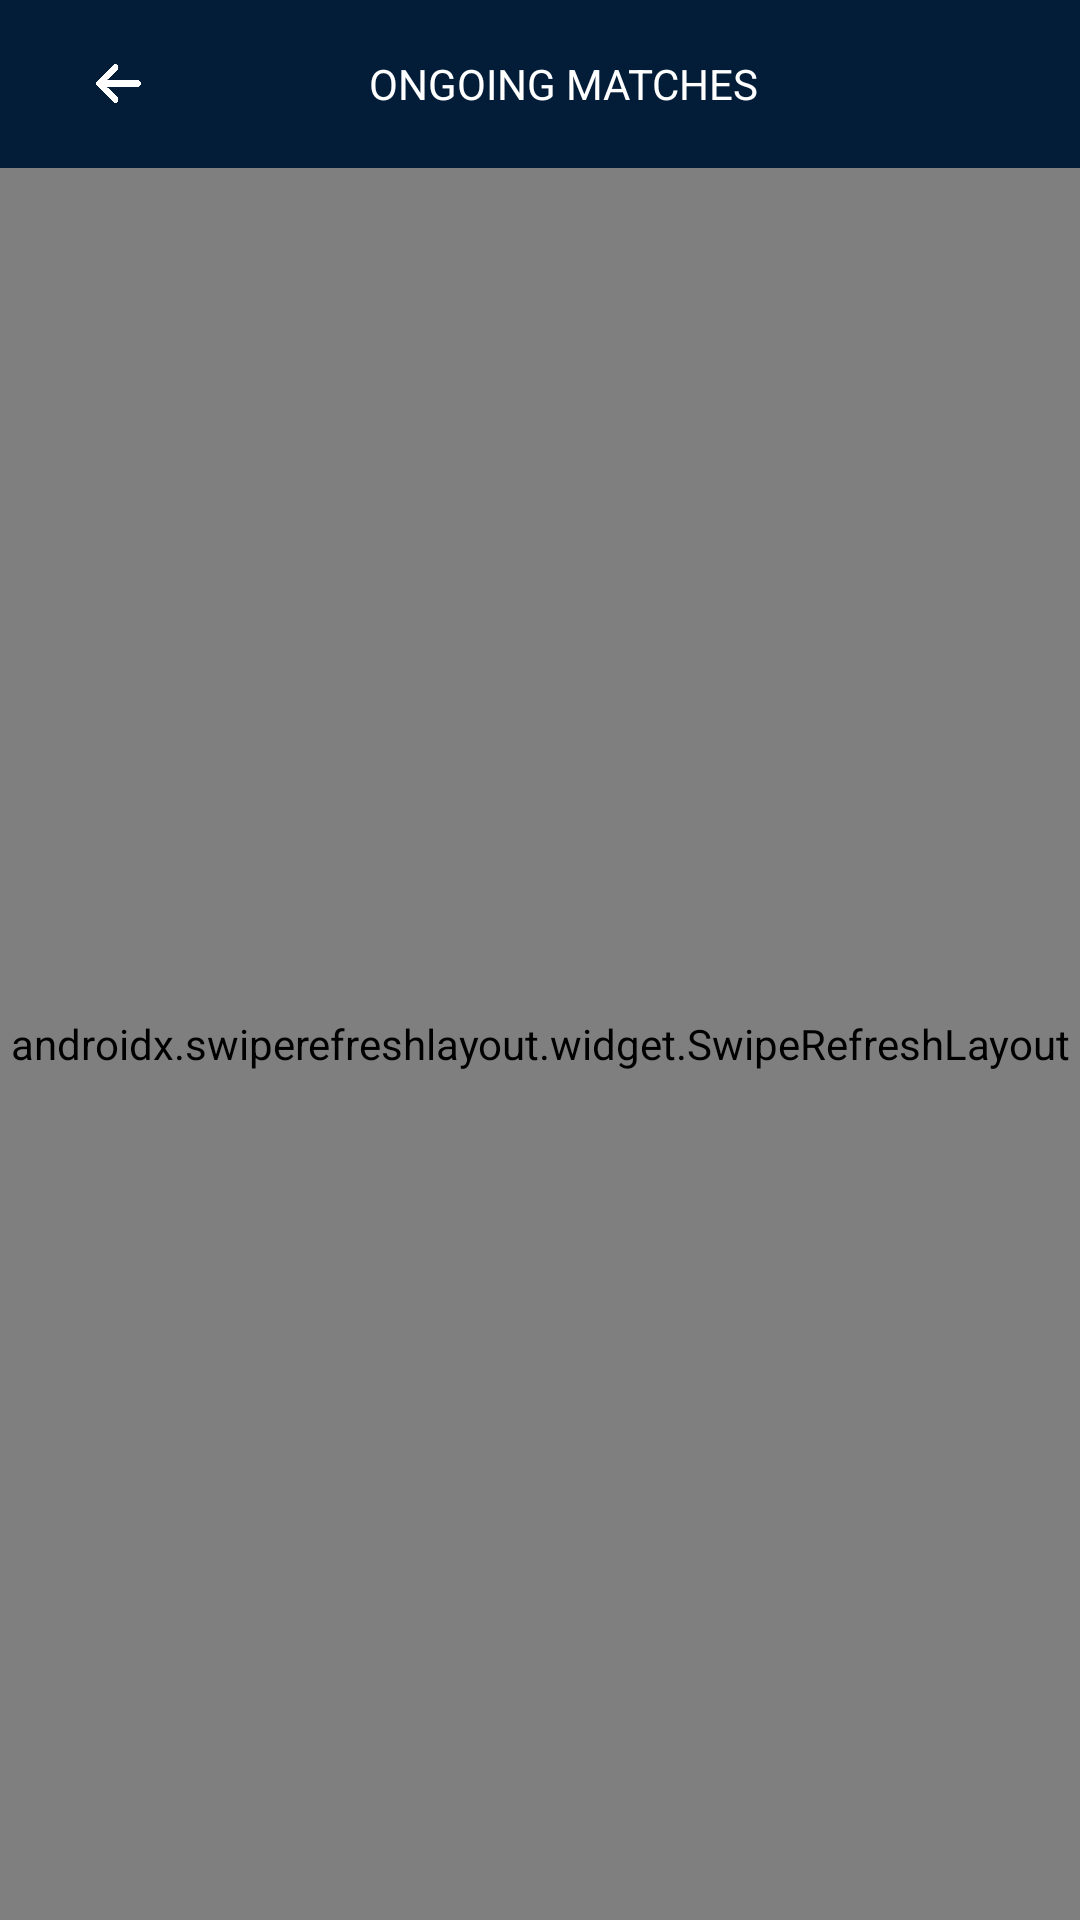

The Android layout XML behind this screen, and the referenced resources:
<!-- AndroidManifest.xml: application theme Theme.TuskEsport -->
<!-- res/layout/activity_ongoing.xml -->
<?xml version="1.0" encoding="utf-8"?>
<LinearLayout android:id="@+id/main"
    xmlns:android="http://schemas.android.com/apk/res/android"
    android:orientation="vertical"
    android:layout_height="match_parent"
    android:layout_width="match_parent"
    xmlns:app="http://schemas.android.com/apk/res-auto">

    <androidx.appcompat.widget.Toolbar
        android:id="@+id/toolbar"
        android:layout_width="match_parent"
        android:layout_height="wrap_content"
        android:background="@color/colorDarkBlue"
        app:layout_constraintTop_toTopOf="parent"
        app:layout_constraintStart_toStartOf="parent"
        app:layout_constraintEnd_toEndOf="parent">

        <RelativeLayout
            android:layout_width="match_parent"
            android:layout_height="56dp"
            android:paddingStart="16dp"
            android:paddingEnd="16dp">

            <ImageView
                android:id="@+id/back_button"
                android:layout_width="15dp"
                android:layout_height="15dp"
                android:layout_centerVertical="true"
                android:src="@drawable/arrow_white"
                android:contentDescription="Back" />

            <TextView
                android:id="@+id/toolbar_title"
                android:layout_width="wrap_content"
                android:layout_height="wrap_content"
                android:layout_centerInParent="true"
                android:text="ONGOING MATCHES"
                android:textSize="14dp"
                android:fontFamily="sans-serif-thin"
                android:textColor="@color/white"
                android:textStyle="bold" />

        </RelativeLayout>
    </androidx.appcompat.widget.Toolbar>

    <androidx.swiperefreshlayout.widget.SwipeRefreshLayout
        android:id="@+id/swipeRefresh"
        android:layout_width="match_parent"
        android:layout_height="match_parent">

        <RelativeLayout
            android:layout_width="match_parent"
            android:layout_height="match_parent">

            <androidx.recyclerview.widget.RecyclerView
                android:id="@+id/recycleView"
                android:layout_width="match_parent"
                android:layout_height="match_parent"
                android:background="@color/colorDarkBlue"
                android:padding="0dp"/>

            <TextView
                android:id="@+id/emptyView"
                android:layout_width="wrap_content"
                android:layout_height="wrap_content"
                android:layout_centerInParent="true"
                android:text="No ongoing matches found"
                android:textColor="#94A3B8"
                android:textSize="16sp"
                android:visibility="gone" />

        </RelativeLayout>
    </androidx.swiperefreshlayout.widget.SwipeRefreshLayout>

</LinearLayout>
<!-- resources referenced by this layout -->
<resources>
  <color name="colorDarkBlue">#031d38</color>
  <color name="white">#FFFFFFFF</color>
  <!-- drawable arrow_white: webp bitmap (drawable, 2392 bytes) -->
  <style name="Theme.TuskEsport" parent="Theme.MaterialComponents.DayNight.DarkActionBar">
          
          <item name="colorPrimary">@color/purple_500</item>
          <item name="colorPrimaryVariant">@color/purple_700</item>
          <item name="colorOnPrimary">@color/white</item>
  
          <item name="colorSecondary">@color/teal_200</item>
          <item name="colorSecondaryVariant">@color/teal_700</item>
          <item name="colorOnSecondary">@color/black</item>
  
          
          <item name="android:statusBarColor">@color/purple_700</item>
          <item name="android:navigationBarColor">@android:color/black</item>
          <item name="android:windowLightStatusBar">false</item>
          <item name="android:windowLightNavigationBar">false</item>
  
          
          <item name="android:forceDarkAllowed">false</item>
      </style>
  <color name="purple_500">#FF6200EE</color>
  <color name="purple_700">#FF3700B3</color>
  <color name="teal_200">#FF03DAC5</color>
  <color name="teal_700">#FF018786</color>
  <color name="black">#FF000000</color>
</resources>
